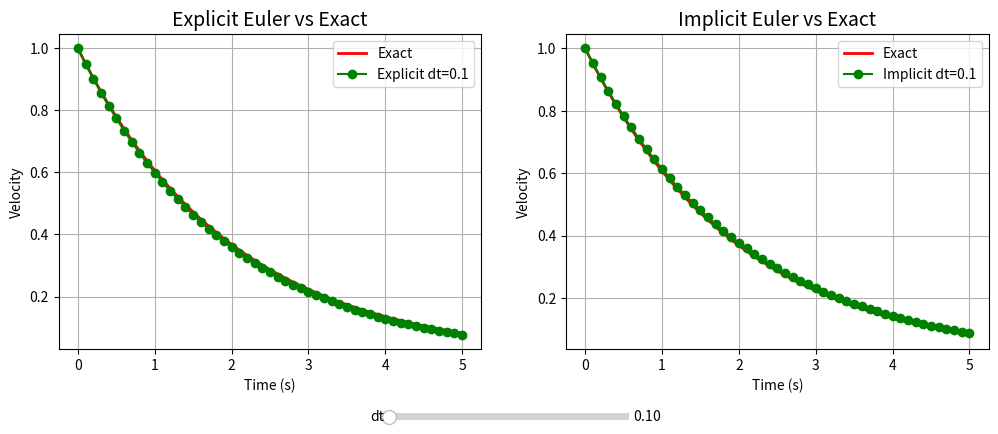

Write Python code to recreate this figure.
import numpy as np
import matplotlib.pyplot as plt
from matplotlib.widgets import Slider

# Parameters
c = 0.5
m = 1
zeta = c / m
v0 = 1

# dt values for slider
dt_values = np.arange(0.1, 1, 0.01)

# initial dt
dt0 = dt_values[0]
time = np.arange(0, 5 + dt0, dt0)

# exact solution
velocity_exact = v0 * np.exp(-zeta * time)

# explicit and implicit (initiating dt)
velocity_explicit = v0 * (1 - zeta*dt0) ** np.arange(len(time))
velocity_implicit = v0 * (1 / (1 + zeta*dt0)) ** np.arange(len(time))
error_explicit=abs(velocity_exact-velocity_explicit)
error_implicit=abs(velocity_exact-velocity_implicit)
global_error_explicit=np.sqrt(np.mean(error_explicit**2))
global_error_implicit=np.sqrt(np.mean(error_implicit**2))

# --- Create figure with 2 subplots ---
fig, (ax1, ax2) = plt.subplots(1, 2, figsize=(12, 5))
plt.subplots_adjust(bottom=0.25)  # space for slider

# Plot initial curves
line_exact1, = ax1.plot(time, velocity_exact, 'r-', linewidth=2, label="Exact")
line_explicit,   = ax1.plot(time, velocity_explicit, 'o-',color='g', label=f"Explicit dt={dt0}")

line_exact2, = ax2.plot(time, velocity_exact, 'r-', linewidth=2, label="Exact")
line_implicit,   = ax2.plot(time, velocity_implicit, 'o-',color='g', label=f"Implicit dt={dt0}")

# formatting
ax1.set_title("Explicit Euler vs Exact", fontsize=14)
ax1.set_xlabel("Time (s)")
ax1.set_ylabel("Velocity")
ax1.legend()
ax1.grid(True)

ax2.set_title("Implicit Euler vs Exact", fontsize=14)
ax2.set_xlabel("Time (s)")
ax2.set_ylabel("Velocity")
ax2.legend()
ax2.grid(True)

# --- Slider ---
ax_dt = plt.axes([0.4, 0.1, 0.2, 0.03])   # position [left, bottom, width, height]
dt_slider = Slider(ax_dt, 'dt', valmin=dt_values.min(), valmax=dt_values.max(),
                   valinit=dt0, valstep=dt_values)

# --- Update function ---
def update(val):
    dt = dt_slider.val
    time = np.arange(0, 5 + dt, dt)

    # recompute curves
    velocity_exact = v0 * np.exp(-zeta * time)
    velocity_explicit = v0 * (1 - zeta*dt) ** np.arange(len(time))
    velocity_implicit = v0 * (1 / (1 + zeta*dt)) ** np.arange(len(time))

    # update data in plots
    line_exact1.set_data(time, velocity_exact)
    line_explicit.set_data(time, velocity_explicit)
    line_explicit.set_label(f"Explicit dt={dt:.2f}")

    line_exact2.set_data(time, velocity_exact)
    line_implicit.set_data(time, velocity_implicit)
    line_implicit.set_label(f"Implicit dt={dt:.2f}")

    # rescale axes
    ax1.relim(); ax1.autoscale()
    ax2.relim(); ax2.autoscale()
    ax1.legend(); ax2.legend()
    fig.canvas.draw_idle()

# connect slider
dt_slider.on_changed(update)

plt.show()
